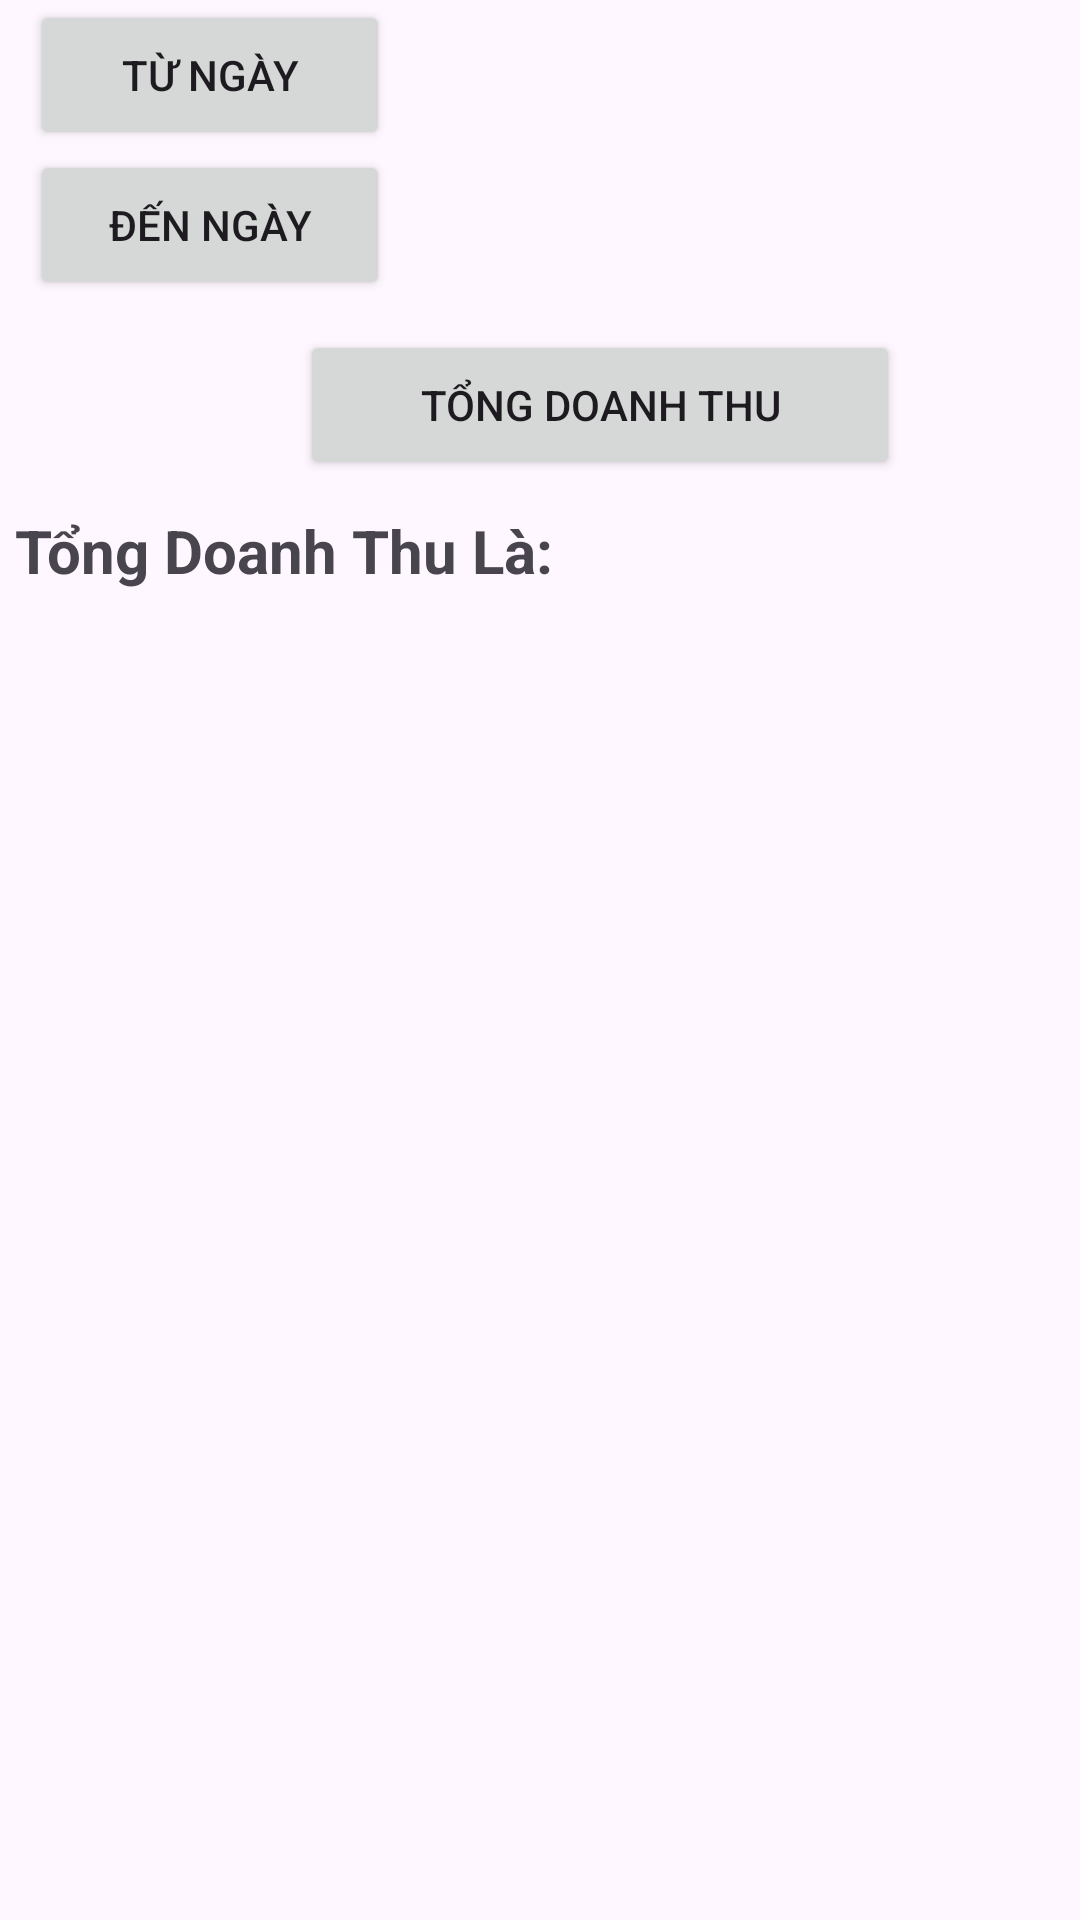

This screen was rendered from an Android layout file. Write that file and the resources it references.
<!-- AndroidManifest.xml: application theme Theme.QuanLiThuVIen -->
<!-- res/layout/fragment_doanh_thu.xml -->
<?xml version="1.0" encoding="utf-8"?>
<RelativeLayout xmlns:android="http://schemas.android.com/apk/res/android"
    xmlns:tools="http://schemas.android.com/tools"
    android:layout_width="match_parent"
    android:layout_height="match_parent"
    android:orientation="horizontal"
    >


    <Button
        android:id="@+id/dt_btntungay"
        android:text="TỪ NGÀY"
        android:layout_marginLeft="10dp"
        android:layout_width="120dp"
        android:layout_height="50dp"/>
    <TextView
        android:id="@+id/dt_tungay"
        android:layout_width="match_parent"
        android:layout_marginLeft="150dp"
        android:textSize="20dp"
        android:textStyle="bold"
        android:layout_marginTop="10dp"
        android:layout_height="50dp"/>
    <Button
        android:id="@+id/dt_btndenngay"
        android:layout_below="@+id/dt_btntungay"
        android:text="ĐẾN NGÀY"
        android:layout_marginLeft="10dp"
        android:layout_width="120dp"
        android:layout_height="50dp"/>
    <TextView
        android:id="@+id/dt_denngay"
        android:layout_below="@+id/dt_tungay"
        android:layout_width="match_parent"
        android:textSize="20dp"
        android:textStyle="bold"
        android:layout_marginTop="2dp"
        android:layout_marginLeft="150dp"
        android:layout_height="50dp"/>
    <Button
        android:id="@+id/dt_btndoanhthu"
        android:layout_below="@+id/dt_btndenngay"
        android:text="Tổng doanh thu"
        android:layout_marginTop="10dp"
        android:layout_marginLeft="100dp"
        android:layout_width="200dp"
        android:layout_height="50dp"/>
    <TextView
        android:id="@+id/a1"
        android:layout_below="@+id/dt_btndoanhthu"
        android:text="Tổng Doanh Thu Là:"
        android:textSize="20dp"
        android:textStyle="bold"
        android:layout_marginLeft="5dp"
        android:layout_width="match_parent"
        android:layout_marginTop="10dp"
        android:layout_height="50dp"/>
    <TextView
        android:id="@+id/dt_doanhthu"
        android:layout_below="@+id/dt_btndoanhthu"
        android:textSize="20dp"
        android:textStyle="bold"
        android:layout_marginLeft="200dp"
        android:layout_width="match_parent"
        android:layout_marginTop="10dp"
        android:layout_height="50dp"/>


</RelativeLayout>
<!-- resources referenced by this layout -->
<resources>
  <style name="Theme.QuanLiThuVIen" parent="Base.Theme.QuanLiThuVIen" />
  <style name="Base.Theme.QuanLiThuVIen" parent="Theme.Material3.DayNight.NoActionBar">
          
          
      </style>
</resources>
